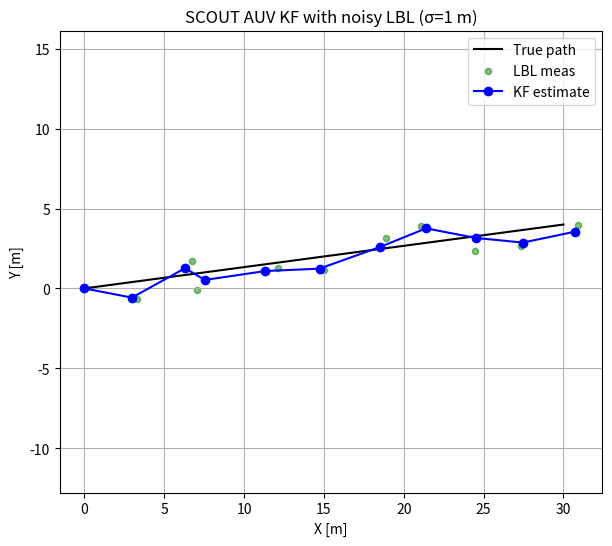

Source code (Python):
#!/usr/bin/env python3
# Kalman Filter for SCOUT AUV (constant-velocity model with LBL updates)
# Chatgpt was used in helping write this code
import numpy as np
import matplotlib.pyplot as plt

def build_cv_matrices(dt, sigma_a, sigma_meas):
    F = np.array([[1, 0, dt, 0],
                  [0, 1, 0, dt],
                  [0, 0, 1, 0],
                  [0, 0, 0, 1]])
    q = sigma_a**2
    Q = q * np.array([[dt**4/4, 0,       dt**3/2, 0],
                      [0,       dt**4/4, 0,       dt**3/2],
                      [dt**3/2, 0,       dt**2,   0],
                      [0,       dt**3/2, 0,       dt**2]])
    H = np.array([[1, 0, 0, 0],
                  [0, 1, 0, 0]])
    R = np.diag([sigma_meas**2, sigma_meas**2])
    return F, Q, H, R

def kf_run(F, Q, H, R, x0, P0, z_seq):
    x_hat, P = x0.copy(), P0.copy()
    X = [x_hat.copy()]
    for z in z_seq:
        # Predict
        x_pred = F @ x_hat
        P_pred = F @ P @ F.T + Q
        # Update
        y = z - H @ x_pred
        S = H @ P_pred @ H.T + R
        K = P_pred @ H.T @ np.linalg.inv(S)
        x_hat = x_pred + K @ y
        P = (np.eye(len(P)) - K @ H) @ P_pred
        X.append(x_hat.copy())
    return np.array(X)

# -------------------
# Demo for SCOUT
# -------------------
if __name__ == "__main__":
    dt = 2.0
    T = 20  # 20 s 
    N = int(T/dt)

    # True trajectory: SCOUT going at 1.5 m/s east, slight north drift
    v_true = np.array([1.5, 0.2])
    truth = []
    pos = np.array([0., 0.])
    for _ in range(N+1):
        truth.append(pos.copy())
        pos += v_true * dt
    truth = np.array(truth)

    # Simulate LBL measurements with 1 m sigma
    rng = np.random.default_rng(42)
    z_meas = truth[1:] + rng.normal(0, 1.0, size=truth[1:].shape)

    # KF setup for SCOUT
    sigma_a = 0.15   # process accel noise (m/s²)
    sigma_meas = 1.0 # LBL measurement noise (m)
    F, Q, H, R = build_cv_matrices(dt, sigma_a, sigma_meas)

    # Init
    x0 = np.array([0, 0, 0, 0])  # pos, vel
    P0 = np.diag([5, 5, 1, 1])   # uncertain start

    # Run filter
    est = kf_run(F, Q, H, R, x0, P0, z_meas)

    # Compare
    plt.figure(figsize=(7,6))
    plt.plot(truth[:,0], truth[:,1], 'k-', label="True path")
    plt.scatter(z_meas[:,0], z_meas[:,1], s=20, c='g', alpha=0.5, label="LBL meas")
    plt.plot(est[:,0], est[:,1], 'b-o', label="KF estimate")
    plt.axis('equal'); plt.grid(True)
    plt.xlabel("X [m]"); plt.ylabel("Y [m]")
    plt.title("SCOUT AUV KF with noisy LBL (σ=1 m)")
    plt.legend()
    plt.show()
